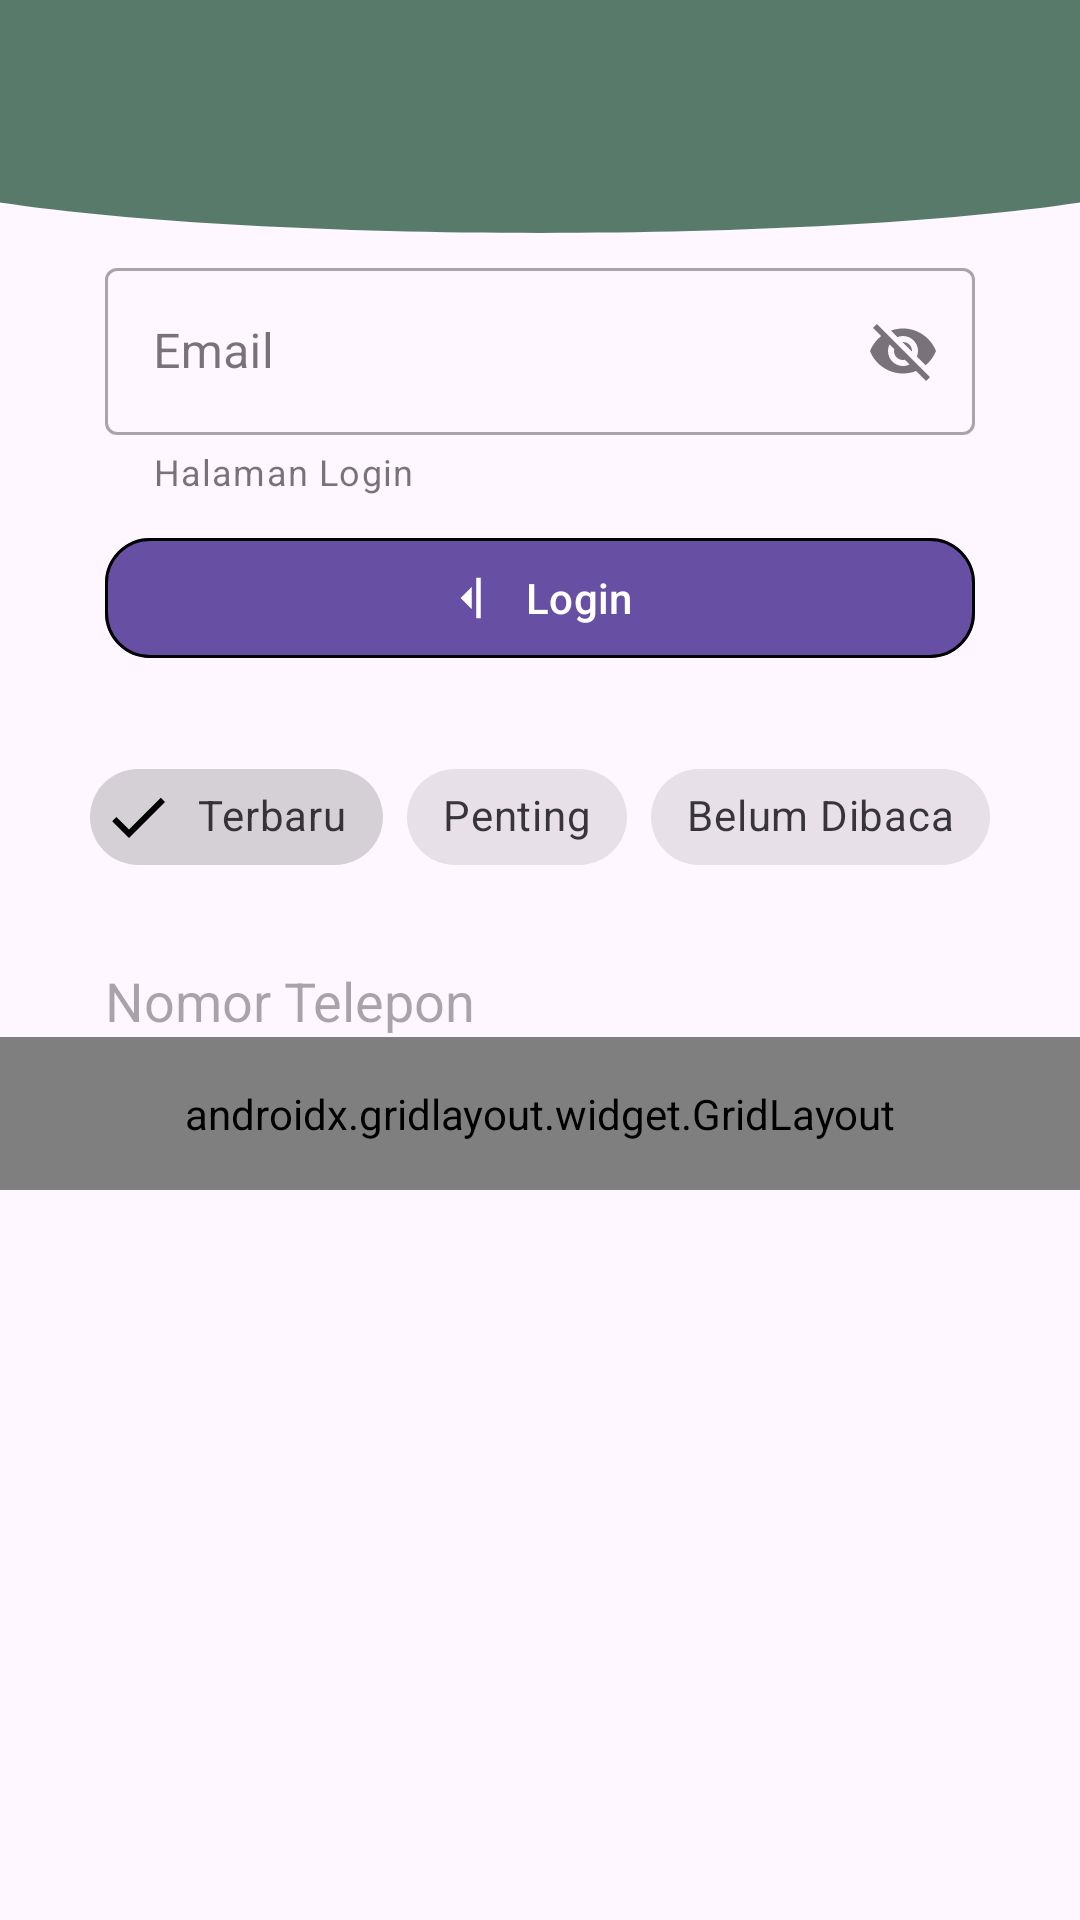

The Android layout XML behind this screen, and the referenced resources:
<!-- AndroidManifest.xml: application theme Theme.Athallarik_3TIB -->
<!-- res/layout/activity_ninth.xml -->
<?xml version="1.0" encoding="utf-8"?>
<androidx.constraintlayout.widget.ConstraintLayout xmlns:android="http://schemas.android.com/apk/res/android"
    xmlns:app="http://schemas.android.com/apk/res-auto"
    xmlns:tools="http://schemas.android.com/tools"
    android:id="@+id/main"
    android:layout_width="match_parent"
    android:layout_height="match_parent"
    tools:context=".Home.Pertemuan9.NinthActivity">

    <View
        android:id="@+id/background_header"
        android:layout_width="0dp"
        android:layout_height="90dp"
        android:background="@drawable/bg_header_wave"
        app:layout_constraintStart_toStartOf="parent"
        app:layout_constraintEnd_toEndOf="parent"
        app:layout_constraintTop_toTopOf="parent" />

    <androidx.appcompat.widget.Toolbar
        android:id="@+id/toolbar"
        android:layout_width="match_parent"
        android:layout_height="?attr/actionBarSize"
        android:background="@color/green"
        app:layout_constraintEnd_toEndOf="parent"
        app:layout_constraintStart_toStartOf="parent"
        app:layout_constraintTop_toTopOf="parent"
        app:subtitleTextColor="@android:color/white"
        app:titleTextColor="@color/black"
        app:layout_scrollFlags="scroll|enterAlways"/>

    <com.google.android.material.textfield.TextInputLayout
        android:id="@+id/textInputLayout"
        style="@style/Widget.MaterialComponents.TextInputLayout.OutlinedBox"
        android:layout_width="0dp"
        android:layout_height="wrap_content"
        android:layout_marginHorizontal="35dp"
        android:layout_marginTop="20dp"
        android:hint="Email"
        app:helperText="Halaman Login"
        app:startIconDrawable="@drawable/ic_edit"
        app:endIconMode="password_toggle"
        app:layout_constraintEnd_toEndOf="parent"
        app:layout_constraintStart_toStartOf="parent"
        app:layout_constraintTop_toBottomOf="@+id/toolbar">
        <com.google.android.material.textfield.TextInputEditText
            android:id="@+id/etEmail"
            android:layout_width="match_parent"
            android:layout_height="wrap_content"
            android:inputType="textEmailAddress" />
    </com.google.android.material.textfield.TextInputLayout>

    <com.google.android.material.button.MaterialButton
        android:id="@+id/btnLogin"
        android:layout_width="0dp"
        android:layout_height="wrap_content"
        android:layout_marginHorizontal="35dp"
        android:layout_marginTop="10dp"
        android:text="Login"
        app:icon="@drawable/ic_login"
        app:iconGravity="textStart"
        app:cornerRadius="15dp"
        app:strokeWidth="1dp"
        app:rippleColor="@color/white"
        app:layout_constraintEnd_toEndOf="parent"
        app:layout_constraintStart_toStartOf="parent"
        app:layout_constraintTop_toBottomOf="@+id/textInputLayout" />

    <com.google.android.material.chip.ChipGroup
        android:id="@+id/chipGroupFilter"
        android:layout_width="wrap_content"
        android:layout_height="wrap_content"
        android:layout_marginTop="25dp"
        app:singleSelection="true"
        app:layout_constraintEnd_toEndOf="parent"
        app:layout_constraintStart_toStartOf="parent"
        app:layout_constraintTop_toBottomOf="@+id/btnLogin">
        <com.google.android.material.chip.Chip
            android:id="@+id/chipTerbaru"
            style="@style/Widget.MaterialComponents.Chip.Filter"
            android:layout_width="wrap_content"
            android:layout_height="wrap_content"
            android:checked="true"
            android:text="Terbaru" />
        <com.google.android.material.chip.Chip
            android:id="@+id/chipPenting"
            style="@style/Widget.MaterialComponents.Chip.Filter"
            android:layout_width="wrap_content"
            android:layout_height="wrap_content"
            android:text="Penting" />
        <com.google.android.material.chip.Chip
            android:id="@+id/chipBelumDibaca"
            style="@style/Widget.MaterialComponents.Chip.Filter"
            android:layout_width="wrap_content"
            android:layout_height="wrap_content"
            android:text="Belum Dibaca" />
    </com.google.android.material.chip.ChipGroup>
    <EditText
        android:id="@+id/etPhone"
        android:layout_width="0dp"
        android:layout_height="wrap_content"
        android:layout_marginHorizontal="35dp"
        android:layout_marginTop="25dp"
        android:background="@drawable/bg_rounded_container"
        android:hint="Nomor Telepon"
        android:inputType="phone"
        app:layout_constraintEnd_toEndOf="parent"
        app:layout_constraintStart_toStartOf="parent"
        app:layout_constraintTop_toBottomOf="@+id/chipGroupFilter" />

    <androidx.gridlayout.widget.GridLayout
        android:id="@+id/gridMenu"
        android:layout_width="0dp"
        android:layout_height="wrap_content"
        android:padding="16dp"
        app:columnCount="3"
        app:useDefaultMargins="true"
        app:layout_constraintEnd_toEndOf="parent"
        app:layout_constraintStart_toStartOf="parent"
        app:layout_constraintTop_toBottomOf="@+id/etPhone">
        <com.google.android.material.button.MaterialButton
            android:text="Menu 1"
            app:layout_columnWeight="1"
            app:layout_gravity="fill_horizontal" />
        <com.google.android.material.button.MaterialButton
            android:text="Menu 2"
            app:layout_columnWeight="1"
            app:layout_gravity="fill_horizontal" />
        <com.google.android.material.button.MaterialButton
            android:text="Menu 3"
            app:layout_columnWeight="1"
            app:layout_gravity="fill_horizontal" />
        <com.google.android.material.button.MaterialButton
            android:text="Menu 4"
            app:layout_columnWeight="1"
            app:layout_gravity="fill_horizontal" />
        <com.google.android.material.button.MaterialButton
            android:text="Menu 5"
            app:layout_columnWeight="1"
            app:layout_gravity="fill_horizontal" />
        <com.google.android.material.button.MaterialButton
            android:text="Menu 6"
            app:layout_columnWeight="1"
            app:layout_gravity="fill_horizontal" />
    </androidx.gridlayout.widget.GridLayout>
</androidx.constraintlayout.widget.ConstraintLayout>
<!-- resources referenced by this layout -->
<resources>
  <color name="black">#FF000000</color>
  <color name="green">#587A6B</color>
  <color name="white">#FFFFFFFF</color>
  <!-- drawable bg_header_wave (drawable) -->
  <?xml version="1.0" encoding="utf-8"?>
  <vector xmlns:android="http://schemas.android.com/apk/res/android"
      android:width="100dp"
      android:height="100dp"
      android:viewportWidth="100"
      android:viewportHeight="100">
  
  
  
      <path
          android:fillColor="@color/green"
          android:pathData="M0,0 L100,0 L100,75 C75,90 25,90 0,75 Z" />
  </vector>
  <!-- drawable ic_login (drawable) -->
  <vector xmlns:android="http://schemas.android.com/apk/res/android" android:autoMirrored="true" android:height="24dp" android:tint="#FFFFFF" android:viewportHeight="960" android:viewportWidth="960" android:width="24dp">
        
      <path android:fillColor="@android:color/white" android:pathData="M440,680L440,280L240,480L440,680ZM520,840L600,840L600,120L520,120L520,840Z"/>
      
  </vector>
  <style name="Theme.Athallarik_3TIB" parent="Base.Theme.Athallarik_3TIB" />
  <style name="Base.Theme.Athallarik_3TIB" parent="Theme.Material3.DayNight.NoActionBar">
          
          
      </style>
</resources>
